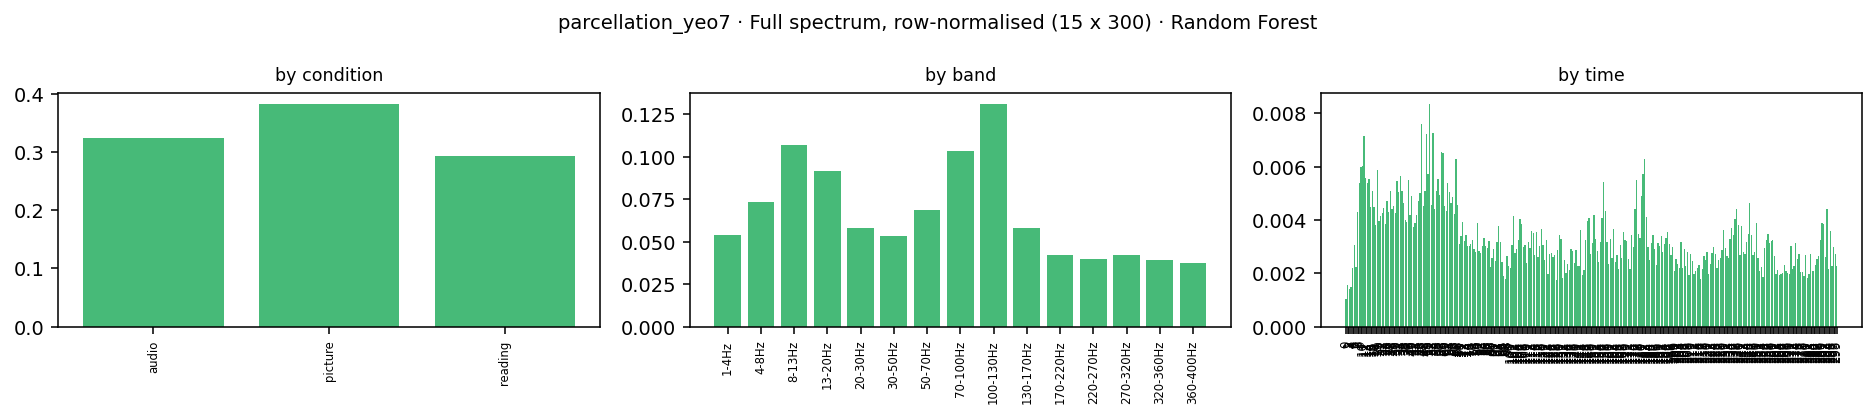

The file beside this chart, header and first rows:
condition, band_idx, band_lo, band_hi, band, time_bin, kind, impurity_importance, importance
audio, 0, 1.0, 4.0, 1-4Hz, 0, ersp, 0.0001992, 0.0001992
audio, 0, 1.0, 4.0, 1-4Hz, 1, ersp, 0.0, 0.0
audio, 0, 1.0, 4.0, 1-4Hz, 2, ersp, 0.0, 0.0
audio, 0, 1.0, 4.0, 1-4Hz, 3, ersp, 5.792080469161331e-05, 5.792080469161331e-05
audio, 0, 1.0, 4.0, 1-4Hz, 4, ersp, 2.4418609407351292e-05, 2.4418609407351292e-05
audio, 0, 1.0, 4.0, 1-4Hz, 5, ersp, 4.3016839739179176e-05, 4.3016839739179176e-05
audio, 0, 1.0, 4.0, 1-4Hz, 6, ersp, 0.0001851, 0.0001851
audio, 0, 1.0, 4.0, 1-4Hz, 7, ersp, 0.0002913, 0.0002913
audio, 0, 1.0, 4.0, 1-4Hz, 8, ersp, 5.534961163321504e-06, 5.534961163321504e-06
audio, 0, 1.0, 4.0, 1-4Hz, 9, ersp, 3.915135982763742e-05, 3.915135982763742e-05
audio, 0, 1.0, 4.0, 1-4Hz, 10, ersp, 7.233425466445566e-05, 7.233425466445566e-05
audio, 0, 1.0, 4.0, 1-4Hz, 11, ersp, 4.246754443223894e-05, 4.246754443223894e-05
audio, 0, 1.0, 4.0, 1-4Hz, 12, ersp, 4.662777721787278e-05, 4.662777721787278e-05
audio, 0, 1.0, 4.0, 1-4Hz, 13, ersp, 5.6391698201613274e-05, 5.6391698201613274e-05
audio, 0, 1.0, 4.0, 1-4Hz, 14, ersp, 0.0, 0.0
audio, 0, 1.0, 4.0, 1-4Hz, 15, ersp, 4.079598992737587e-05, 4.079598992737587e-05
audio, 0, 1.0, 4.0, 1-4Hz, 16, ersp, 2.1990539910085344e-05, 2.1990539910085344e-05
audio, 0, 1.0, 4.0, 1-4Hz, 17, ersp, 0.0, 0.0
audio, 0, 1.0, 4.0, 1-4Hz, 18, ersp, 2.0926499474388003e-05, 2.0926499474388003e-05
audio, 0, 1.0, 4.0, 1-4Hz, 19, ersp, 0.0, 0.0
audio, 0, 1.0, 4.0, 1-4Hz, 20, ersp, 4.032558879489044e-05, 4.032558879489044e-05
audio, 0, 1.0, 4.0, 1-4Hz, 21, ersp, 0.0, 0.0
audio, 0, 1.0, 4.0, 1-4Hz, 22, ersp, 0.0, 0.0
audio, 0, 1.0, 4.0, 1-4Hz, 23, ersp, 6.979290744883668e-06, 6.979290744883668e-06
audio, 0, 1.0, 4.0, 1-4Hz, 24, ersp, 2.776477201285401e-05, 2.776477201285401e-05
audio, 0, 1.0, 4.0, 1-4Hz, 25, ersp, 1.0119306781678155e-05, 1.0119306781678155e-05
audio, 0, 1.0, 4.0, 1-4Hz, 26, ersp, 3.0240250641782006e-05, 3.0240250641782006e-05
audio, 0, 1.0, 4.0, 1-4Hz, 27, ersp, 1.3191360734658703e-05, 1.3191360734658703e-05
audio, 0, 1.0, 4.0, 1-4Hz, 28, ersp, 1.456788088181144e-05, 1.456788088181144e-05
audio, 0, 1.0, 4.0, 1-4Hz, 29, ersp, 1.5629421403677055e-05, 1.5629421403677055e-05
audio, 0, 1.0, 4.0, 1-4Hz, 30, ersp, 0.0001386, 0.0001386
audio, 0, 1.0, 4.0, 1-4Hz, 31, ersp, 1.687395842498699e-05, 1.687395842498699e-05
audio, 0, 1.0, 4.0, 1-4Hz, 32, ersp, 5.56242627957868e-05, 5.56242627957868e-05
audio, 0, 1.0, 4.0, 1-4Hz, 33, ersp, 0.0001012, 0.0001012
audio, 0, 1.0, 4.0, 1-4Hz, 34, ersp, 0.0, 0.0
audio, 0, 1.0, 4.0, 1-4Hz, 35, ersp, 4.960281720202966e-05, 4.960281720202966e-05
audio, 0, 1.0, 4.0, 1-4Hz, 36, ersp, 1.6774735038023925e-05, 1.6774735038023925e-05
audio, 0, 1.0, 4.0, 1-4Hz, 37, ersp, 5.646017347619126e-05, 5.646017347619126e-05
audio, 0, 1.0, 4.0, 1-4Hz, 38, ersp, 0.0001317, 0.0001317
audio, 0, 1.0, 4.0, 1-4Hz, 39, ersp, 0.0, 0.0
audio, 0, 1.0, 4.0, 1-4Hz, 40, ersp, 0.0001006, 0.0001006
audio, 0, 1.0, 4.0, 1-4Hz, 41, ersp, 0.0, 0.0
audio, 0, 1.0, 4.0, 1-4Hz, 42, ersp, 0.0, 0.0
audio, 0, 1.0, 4.0, 1-4Hz, 43, ersp, 3.311949706665492e-05, 3.311949706665492e-05
audio, 0, 1.0, 4.0, 1-4Hz, 44, ersp, 2.460293310995898e-05, 2.460293310995898e-05
audio, 0, 1.0, 4.0, 1-4Hz, 45, ersp, 9.304397627746662e-05, 9.304397627746662e-05
audio, 0, 1.0, 4.0, 1-4Hz, 46, ersp, 0.0, 0.0
audio, 0, 1.0, 4.0, 1-4Hz, 47, ersp, 0.0, 0.0
audio, 0, 1.0, 4.0, 1-4Hz, 48, ersp, 0.0, 0.0
audio, 0, 1.0, 4.0, 1-4Hz, 49, ersp, 4.5058192872806676e-05, 4.5058192872806676e-05
audio, 0, 1.0, 4.0, 1-4Hz, 50, ersp, 0.0002334, 0.0002334
audio, 0, 1.0, 4.0, 1-4Hz, 51, ersp, 1.4718615428140258e-05, 1.4718615428140258e-05
audio, 0, 1.0, 4.0, 1-4Hz, 52, ersp, 0.0, 0.0
audio, 0, 1.0, 4.0, 1-4Hz, 53, ersp, 6.36734411834265e-05, 6.36734411834265e-05
audio, 0, 1.0, 4.0, 1-4Hz, 54, ersp, 6.853150931530946e-05, 6.853150931530946e-05
audio, 0, 1.0, 4.0, 1-4Hz, 55, ersp, 6.886735380853826e-05, 6.886735380853826e-05
audio, 0, 1.0, 4.0, 1-4Hz, 56, ersp, 2.7927267646191104e-05, 2.7927267646191104e-05
audio, 0, 1.0, 4.0, 1-4Hz, 57, ersp, 5.8726500181259244e-05, 5.8726500181259244e-05
audio, 0, 1.0, 4.0, 1-4Hz, 58, ersp, 1.3986714270699605e-05, 1.3986714270699605e-05
audio, 0, 1.0, 4.0, 1-4Hz, 59, ersp, 0.0, 0.0
... 13,440 more rows
